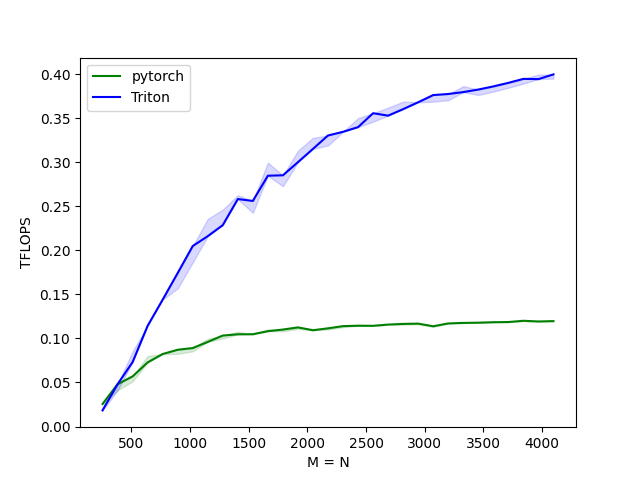

The file beside this chart, header and first rows:
M, pytorch, Triton
256.0, 0.0, 0.0
384.0, 0.0, 0.0
512.0, 0.1, 0.1
640.0, 0.1, 0.1
768.0, 0.1, 0.1
896.0, 0.1, 0.2
1024, 0.1, 0.2
1152, 0.1, 0.2
1280, 0.1, 0.2
1408, 0.1, 0.3
1536, 0.1, 0.3
1664, 0.1, 0.3
1792, 0.1, 0.3
1920, 0.1, 0.3
2048, 0.1, 0.3
2176, 0.1, 0.3
2304, 0.1, 0.3
2432, 0.1, 0.3
2560, 0.1, 0.4
2688, 0.1, 0.4
2816, 0.1, 0.4
2944, 0.1, 0.4
3072, 0.1, 0.4
3200, 0.1, 0.4
3328, 0.1, 0.4
3456, 0.1, 0.4
3584, 0.1, 0.4
3712, 0.1, 0.4
3840, 0.1, 0.4
3968, 0.1, 0.4
4096, 0.1, 0.4
